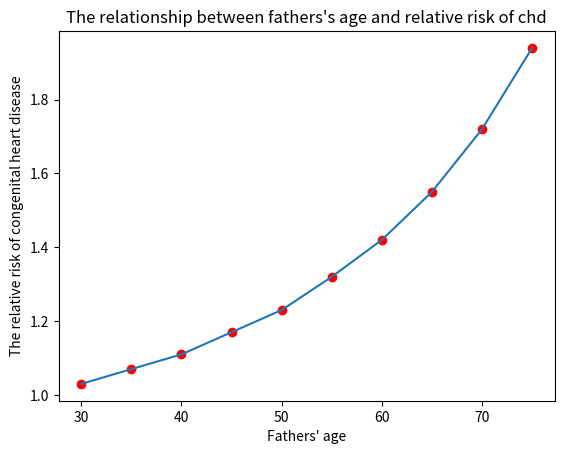

Source code (Python):
paternal_age=[30,35,40,45,50,55,60,65,70,75]
#Create a list of fathers' age.
chd=[1.03,1.07,1.11,1.17,1.23,1.32,1.42,1.55,1.72,1.94]
#Create a list of the relative risk for congenital heart disease in the offsprings.
#These data was obtained from Supplementary Table 1 of the following paper:'Paternal-age-related de novo mutations and risk for five disorders',PMID:31292440.
Data=dict({30:1.03,
          35:1.07,
          40:1.11,
          45:1.17,
          50:1.23,
          55:1.32,
          60:1.42,
          65:1.55,
          70:1.72,
          75:1.94})
#Create a dictionary for two lists.
print(Data)
#Show the dictionary that records all the data.
x=30
#The valeue of x can be modified.
print(Data[x])
#Show the relative risk of congenital heart disease for a offspring with a 40-year-old father.
import matplotlib.pyplot as plt
#Import module.

x=paternal_age
y=chd
plt.scatter(x,y,color='red')
plt.plot(x,y)
#Create a scatter plot with age on the X-axis and chf on the Y-axis.
#Show all the data points with red dots.
plt.xlabel("Fathers' age")
plt.ylabel("The relative risk of congenital heart disease")
plt.title("The relationship between fathers's age and relative risk of chd")
#Create a title for the plot and labels for axises.

plt.show()
#Show the plot.

